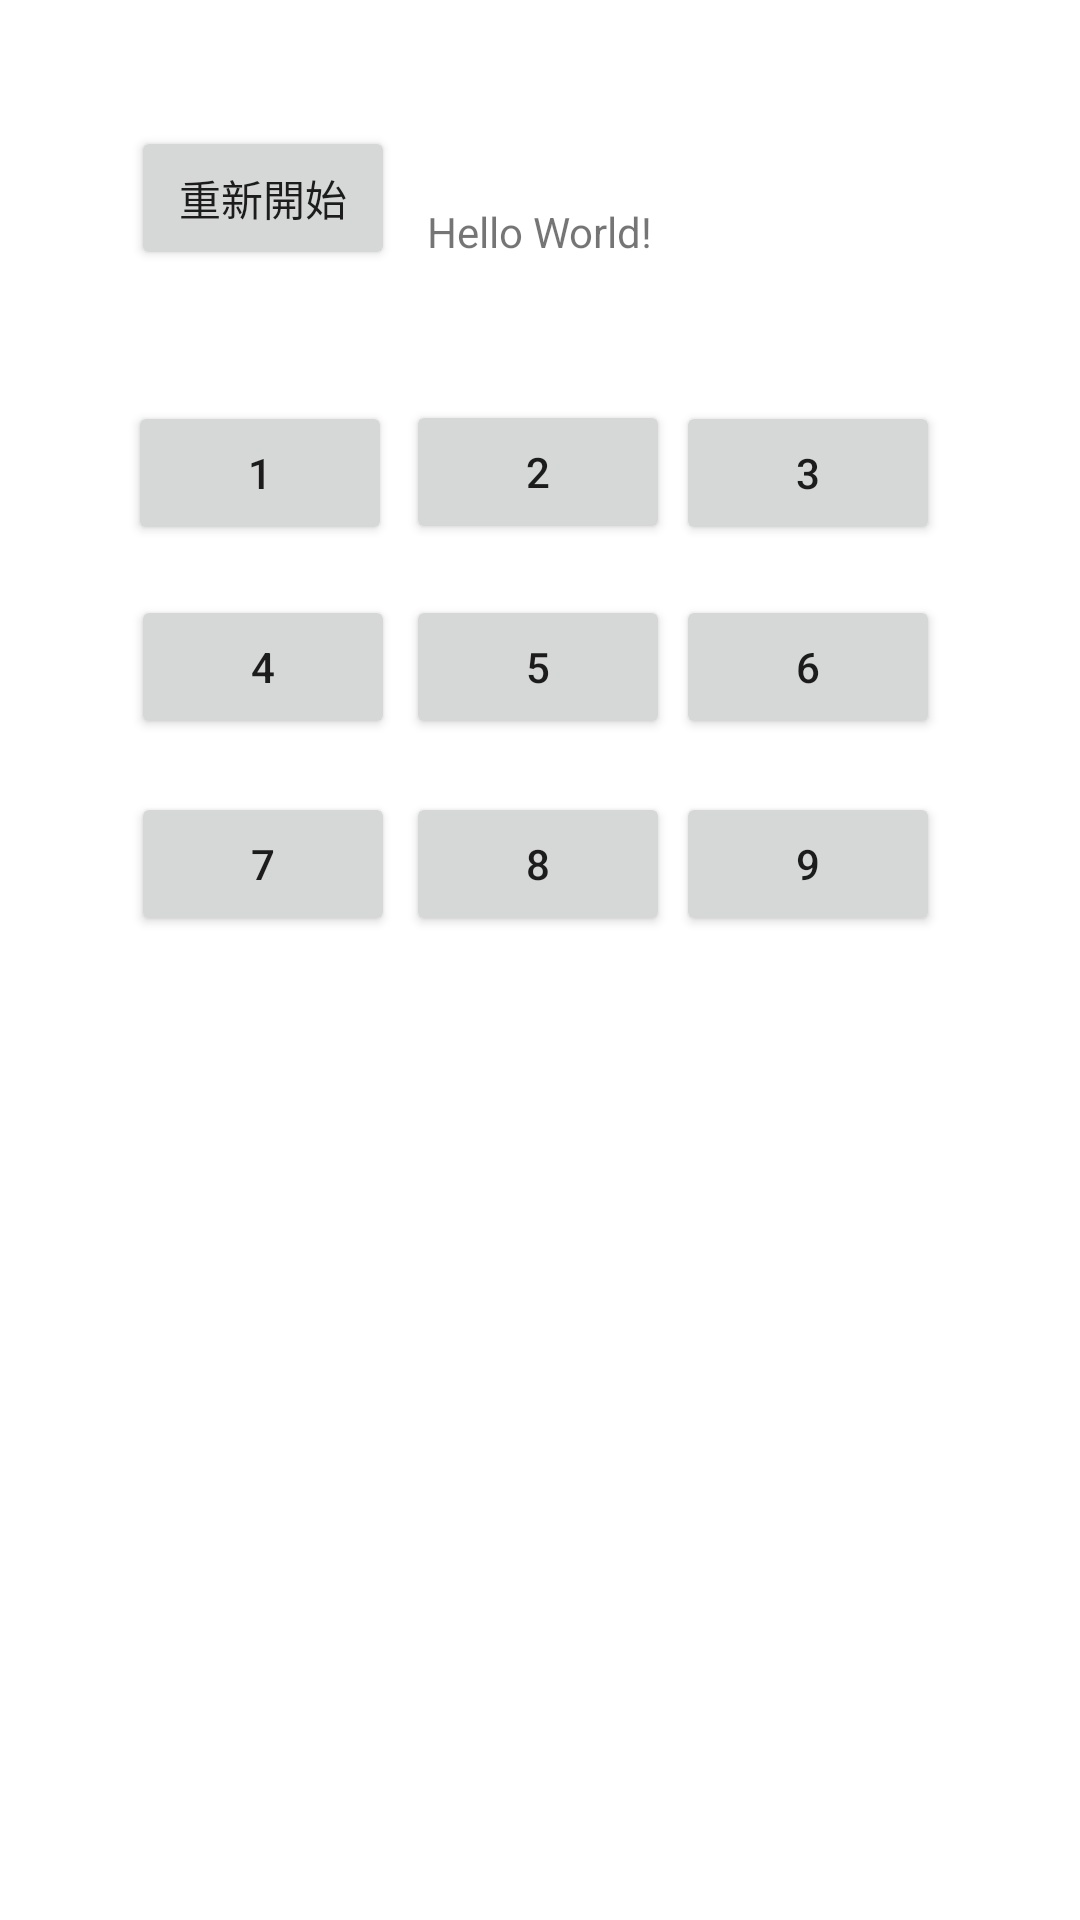

Produce the Android XML layout that renders to this screen, including the resource entries it uses.
<!-- AndroidManifest.xml: application theme Theme.Android9_Guess_the_number -->
<!-- res/layout/activity_main.xml -->
<?xml version="1.0" encoding="utf-8"?>
<androidx.constraintlayout.widget.ConstraintLayout xmlns:android="http://schemas.android.com/apk/res/android"
    xmlns:app="http://schemas.android.com/apk/res-auto"
    xmlns:tools="http://schemas.android.com/tools"
    android:layout_width="match_parent"
    android:layout_height="match_parent"
    tools:context=".MainActivity">

    <TextView
        android:id="@+id/textView"
        android:layout_width="wrap_content"
        android:layout_height="wrap_content"
        android:text="Hello World!"
        app:layout_constraintBottom_toBottomOf="parent"
        app:layout_constraintLeft_toLeftOf="parent"
        app:layout_constraintRight_toRightOf="parent"
        app:layout_constraintTop_toTopOf="parent"
        app:layout_constraintVertical_bias="0.109" />

    <Button
        android:id="@+id/number1"
        android:layout_width="wrap_content"
        android:layout_height="wrap_content"
        android:text="1"
        android:onClick="number1"
        app:layout_constraintBottom_toBottomOf="parent"
        app:layout_constraintEnd_toEndOf="parent"
        app:layout_constraintHorizontal_bias="0.157"
        app:layout_constraintStart_toStartOf="parent"
        app:layout_constraintTop_toTopOf="parent"
        app:layout_constraintVertical_bias="0.226" />

    <Button
        android:id="@+id/number2"
        android:layout_width="wrap_content"
        android:layout_height="wrap_content"
        android:text="2"
        android:onClick="number2"
        app:layout_constraintBottom_toBottomOf="parent"
        app:layout_constraintEnd_toEndOf="parent"
        app:layout_constraintHorizontal_bias="0.498"
        app:layout_constraintStart_toStartOf="parent"
        app:layout_constraintTop_toTopOf="parent"
        app:layout_constraintVertical_bias="0.225" />

    <Button
        android:id="@+id/number3"
        android:layout_width="wrap_content"
        android:layout_height="wrap_content"
        android:text="3"
        android:onClick="number3"
        app:layout_constraintBottom_toBottomOf="parent"
        app:layout_constraintEnd_toEndOf="parent"
        app:layout_constraintHorizontal_bias="0.829"
        app:layout_constraintStart_toStartOf="parent"
        app:layout_constraintTop_toTopOf="parent"
        app:layout_constraintVertical_bias="0.226" />

    <Button
        android:id="@+id/number4"
        android:layout_width="wrap_content"
        android:layout_height="wrap_content"
        android:text="4"
        android:onClick="number4"
        app:layout_constraintBottom_toBottomOf="parent"
        app:layout_constraintEnd_toEndOf="parent"
        app:layout_constraintHorizontal_bias="0.16"
        app:layout_constraintStart_toStartOf="parent"
        app:layout_constraintTop_toTopOf="parent"
        app:layout_constraintVertical_bias="0.335" />

    <Button
        android:id="@+id/number5"
        android:layout_width="wrap_content"
        android:layout_height="wrap_content"
        android:text="5"
        android:onClick="number5"
        app:layout_constraintBottom_toBottomOf="parent"
        app:layout_constraintEnd_toEndOf="parent"
        app:layout_constraintHorizontal_bias="0.498"
        app:layout_constraintStart_toStartOf="parent"
        app:layout_constraintTop_toTopOf="parent"
        app:layout_constraintVertical_bias="0.335" />

    <Button
        android:id="@+id/number6"
        android:layout_width="wrap_content"
        android:layout_height="wrap_content"
        android:text="6"
        android:onClick="number6"
        app:layout_constraintBottom_toBottomOf="parent"
        app:layout_constraintEnd_toEndOf="parent"
        app:layout_constraintHorizontal_bias="0.829"
        app:layout_constraintStart_toStartOf="parent"
        app:layout_constraintTop_toTopOf="parent"
        app:layout_constraintVertical_bias="0.335" />

    <Button
        android:id="@+id/number7"
        android:layout_width="wrap_content"
        android:layout_height="wrap_content"
        android:text="7"
        android:onClick="number7"
        app:layout_constraintBottom_toBottomOf="parent"
        app:layout_constraintEnd_toEndOf="parent"
        app:layout_constraintHorizontal_bias="0.16"
        app:layout_constraintStart_toStartOf="parent"
        app:layout_constraintTop_toTopOf="parent"
        app:layout_constraintVertical_bias="0.446" />

    <Button
        android:id="@+id/number8"
        android:layout_width="wrap_content"
        android:layout_height="wrap_content"
        android:text="8"
        android:onClick="number8"
        app:layout_constraintBottom_toBottomOf="parent"
        app:layout_constraintEnd_toEndOf="parent"
        app:layout_constraintHorizontal_bias="0.498"
        app:layout_constraintStart_toStartOf="parent"
        app:layout_constraintTop_toTopOf="parent"
        app:layout_constraintVertical_bias="0.446" />

    <Button
        android:id="@+id/number9"
        android:layout_width="wrap_content"
        android:layout_height="wrap_content"
        android:text="9"
        android:onClick="number9"
        app:layout_constraintBottom_toBottomOf="parent"
        app:layout_constraintEnd_toEndOf="parent"
        app:layout_constraintHorizontal_bias="0.829"
        app:layout_constraintStart_toStartOf="parent"
        app:layout_constraintTop_toTopOf="parent"
        app:layout_constraintVertical_bias="0.446" />

    <Button
        android:id="@+id/button1"
        android:layout_width="wrap_content"
        android:layout_height="wrap_content"
        android:text="重新開始"
        android:onClick="RE"
        app:layout_constraintBottom_toBottomOf="parent"
        app:layout_constraintEnd_toEndOf="parent"
        app:layout_constraintHorizontal_bias="0.16"
        app:layout_constraintStart_toStartOf="parent"
        app:layout_constraintTop_toTopOf="parent"
        app:layout_constraintVertical_bias="0.071" />

</androidx.constraintlayout.widget.ConstraintLayout>
<!-- resources referenced by this layout -->
<resources>
  <style name="Theme.Android9_Guess_the_number" parent="Theme.MaterialComponents.DayNight.DarkActionBar">
          
          <item name="colorPrimary">@color/purple_500</item>
          <item name="colorPrimaryVariant">@color/purple_700</item>
          <item name="colorOnPrimary">@color/white</item>
          
          <item name="colorSecondary">@color/teal_200</item>
          <item name="colorSecondaryVariant">@color/teal_700</item>
          <item name="colorOnSecondary">@color/black</item>
          
          <item name="android:statusBarColor" tools:targetApi="l">?attr/colorPrimaryVariant</item>
          
      </style>
  <!-- not gathered from this repository: default colours our renderer supplied (Android Studio template values) -->
  <color name="purple_500">#FF6200EE</color>
  <color name="purple_700">#FF3700B3</color>
  <color name="teal_200">#FF03DAC5</color>
  <color name="teal_700">#FF018786</color>
  <color name="black">#FF000000</color>
  <color name="white">#FFFFFFFF</color>
</resources>
